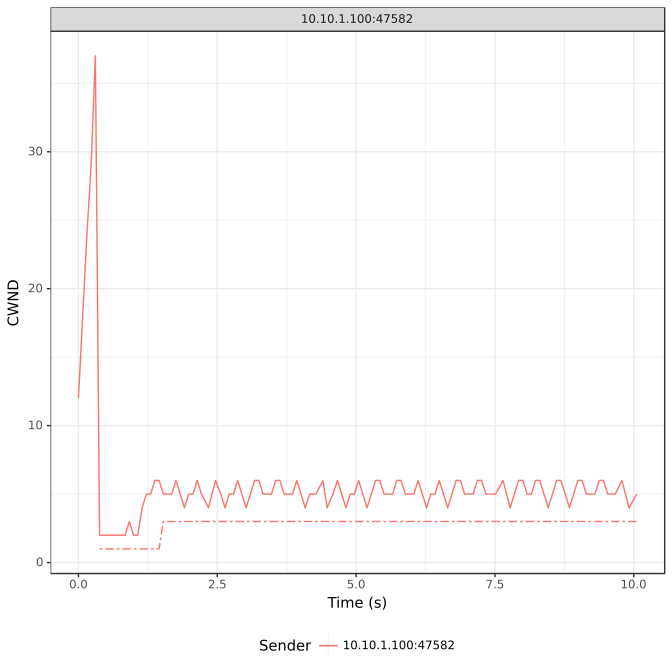

Data behind this chart, as committed beside it:
1669575113.523736, 10.10.1.100:47582, , , 12, 
1669575114, 10.10.1.100:47582, , , 18, 
1669575114, 10.10.1.100:47582, , , 24, 
1669575114, 10.10.1.100:47582, , , 29, 
1669575114, 10.10.1.100:47582, , , 37, 
1669575114, 10.10.1.100:47582, , , 2, 1
1669575114, 10.10.1.100:47582, , , 2, 1
1669575114, 10.10.1.100:47582, , , 2, 1
1669575114, 10.10.1.100:47582, , , 2, 1
1669575114, 10.10.1.100:47582, , , 2, 1
1669575114, 10.10.1.100:47582, , , 2, 1
1669575114, 10.10.1.100:47582, , , 2, 1
1669575114, 10.10.1.100:47582, , , 3, 1
1669575115, 10.10.1.100:47582, , , 2, 1
1669575115, 10.10.1.100:47582, , , 2, 1
1669575115, 10.10.1.100:47582, , , 4, 1
1669575115, 10.10.1.100:47582, , , 5, 1
1669575115, 10.10.1.100:47582, , , 5, 1
1669575115, 10.10.1.100:47582, , , 6, 1
1669575115, 10.10.1.100:47582, , , 6, 1
1669575115, 10.10.1.100:47582, , , 5, 3
1669575115, 10.10.1.100:47582, , , 5, 3
1669575115, 10.10.1.100:47582, , , 5, 3
1669575115, 10.10.1.100:47582, , , 6, 3
1669575115, 10.10.1.100:47582, , , 5, 3
1669575115, 10.10.1.100:47582, , , 4, 3
1669575116, 10.10.1.100:47582, , , 5, 3
1669575116, 10.10.1.100:47582, , , 5, 3
1669575116, 10.10.1.100:47582, , , 6, 3
1669575116, 10.10.1.100:47582, , , 5, 3
1669575116, 10.10.1.100:47582, , , 4, 3
1669575116, 10.10.1.100:47582, , , 6, 3
1669575116, 10.10.1.100:47582, , , 5, 3
1669575116, 10.10.1.100:47582, , , 4, 3
1669575116, 10.10.1.100:47582, , , 5, 3
1669575116, 10.10.1.100:47582, , , 5, 3
1669575116, 10.10.1.100:47582, , , 6, 3
1669575116, 10.10.1.100:47582, , , 5, 3
1669575117, 10.10.1.100:47582, , , 4, 3
1669575117, 10.10.1.100:47582, , , 5, 3
1669575117, 10.10.1.100:47582, , , 6, 3
1669575117, 10.10.1.100:47582, , , 6, 3
1669575117, 10.10.1.100:47582, , , 5, 3
1669575117, 10.10.1.100:47582, , , 5, 3
1669575117, 10.10.1.100:47582, , , 5, 3
1669575117, 10.10.1.100:47582, , , 6, 3
1669575117, 10.10.1.100:47582, , , 6, 3
1669575117, 10.10.1.100:47582, , , 5, 3
1669575117, 10.10.1.100:47582, , , 5, 3
1669575117, 10.10.1.100:47582, , , 5, 3
1669575117, 10.10.1.100:47582, , , 6, 3
1669575118, 10.10.1.100:47582, , , 5, 3
1669575118, 10.10.1.100:47582, , , 4, 3
1669575118, 10.10.1.100:47582, , , 5, 3
1669575118, 10.10.1.100:47582, , , 5, 3
1669575118, 10.10.1.100:47582, , , 6, 3
1669575118, 10.10.1.100:47582, , , 4, 3
1669575118, 10.10.1.100:47582, , , 5, 3
1669575118, 10.10.1.100:47582, , , 6, 3
1669575118, 10.10.1.100:47582, , , 5, 3
1669575118, 10.10.1.100:47582, , , 4, 3
... 66 more rows
